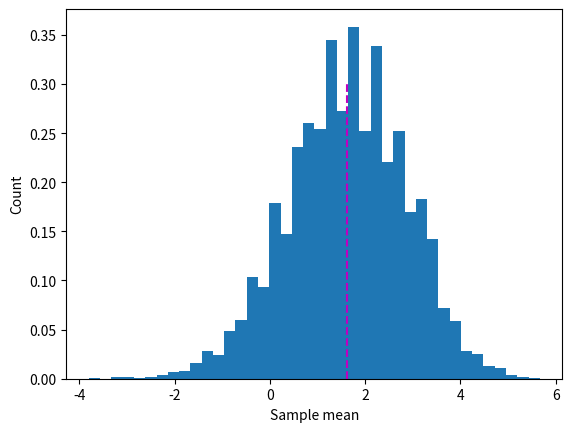

Python code for this plot:
# Date: 19/November/2022 - Saturday
# Author: Virgilio Murillo Ochoa
# personal github: Virgilio-AI
# linkedin: https://www.linkedin.com/in/virgilio-murillo-ochoa-b29b59203
# contact: virgiliomurilloochoa1@gmail.com
# web: virgiliomurillo.com

# %%
# import libraries
import numpy as np
import matplotlib.pyplot as plt

# %%
# create a list of numbers to compute the mean and variance of
x = [1,2,4,6,5,4,0,-4,5,-2,6,10,-9,1,3,-6]
n = len(x)

# compute the population mean
popmean = np.mean(x)

# compute a sample mean
sample = np.random.choice(x,size=5,replace=True)
sampmean = np.mean(sample)

# print them
print(popmean)
print(sampmean)

# %%
# compute lots of sample means

# number of experiments to run
nExpers = 10000

# run the experiment!
sampleMeans = np.zeros(nExpers)
for i in range(nExpers):

  # step 1: draw a sample
  sample = np.random.choice(x,size=15,replace=True)

  # step 2: compute its mean
  sampleMeans[i] = np.mean(sample)



# show the results as a histogram
plt.hist(sampleMeans,bins=40,density=True)
plt.plot([popmean,popmean],[0,.3],'m--')
plt.ylabel('Count')
plt.xlabel('Sample mean')
plt.show()
